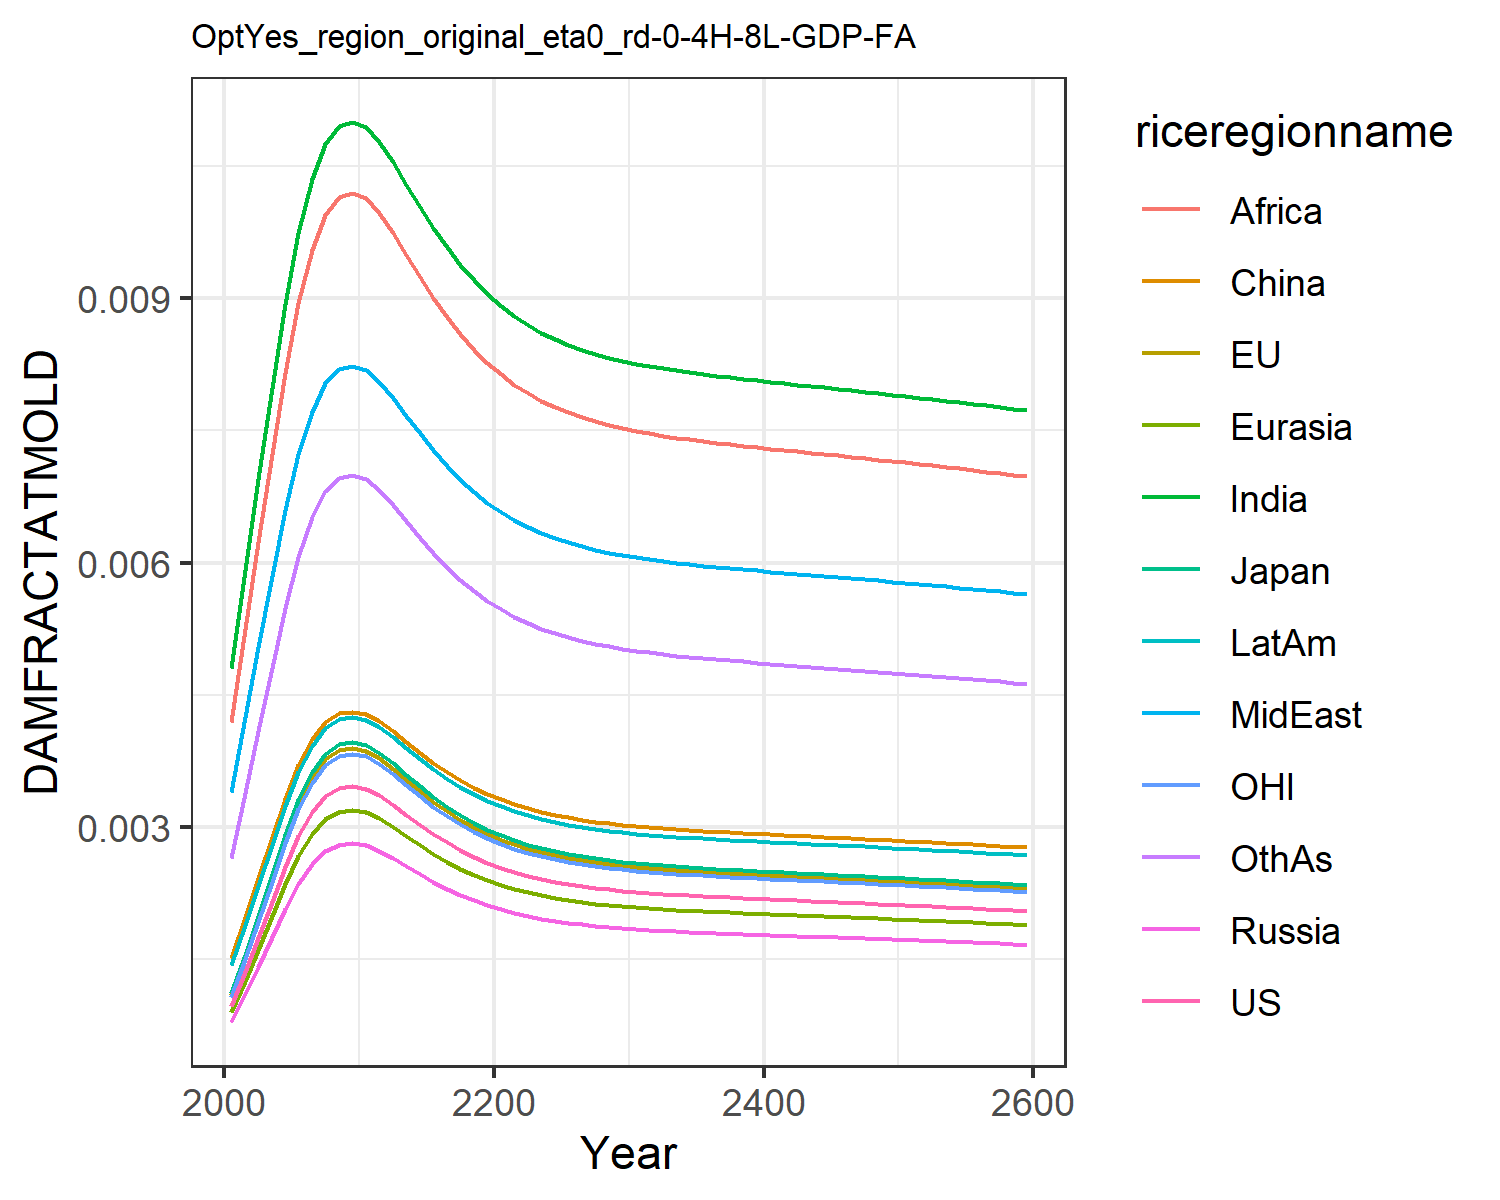

Values plotted in this chart, from the file beside it:
0.0009741914751707755, 0.0010960982548936173, 0.0011141127717951577, 0.0007926376142238073, 0.0008988246313217726, 0.0015184808065927108, 0.004803093316816623, 0.0033998963496381673, 0.004196310982627154, 0.0014323266191105083, 0.0010773810546510498, 0.0026515942275779415
0.001358, 0.001528, 0.001553, 0.001105, 0.001253, 0.001978, 0.005919, 0.004247, 0.005246, 0.001889, 0.001502, 0.003386
0.001744, 0.001962, 0.001994, 0.001419, 0.001609, 0.002424, 0.006952, 0.005043, 0.006232, 0.002335, 0.001929, 0.004088
0.002154, 0.002424, 0.002464, 0.001753, 0.001987, 0.002886, 0.007985, 0.005847, 0.007229, 0.002801, 0.002382, 0.004808
0.00255, 0.002869, 0.002916, 0.002075, 0.002353, 0.003324, 0.008934, 0.006593, 0.008155, 0.003244, 0.00282, 0.005485
0.002897, 0.003259, 0.003313, 0.002357, 0.002673, 0.003702, 0.009736, 0.007227, 0.008943, 0.003628, 0.003204, 0.006065
0.003169, 0.003565, 0.003624, 0.002578, 0.002923, 0.003995, 0.01035, 0.007715, 0.009548, 0.003926, 0.003504, 0.006513
0.003351, 0.00377, 0.003832, 0.002726, 0.003092, 0.004191, 0.01075, 0.008037, 0.009948, 0.004125, 0.003706, 0.006811
0.003443, 0.003874, 0.003938, 0.002802, 0.003177, 0.00429, 0.01095, 0.0082, 0.01015, 0.004226, 0.003808, 0.006962
0.003463, 0.003896, 0.00396, 0.002818, 0.003195, 0.004311, 0.011, 0.008234, 0.01019, 0.004248, 0.00383, 0.006994
0.003438, 0.003868, 0.003932, 0.002797, 0.003172, 0.004284, 0.01094, 0.00819, 0.01014, 0.00422, 0.003802, 0.006953
0.00336, 0.00378, 0.003842, 0.002734, 0.0031, 0.0042, 0.01077, 0.008053, 0.009967, 0.004135, 0.003715, 0.006826
0.003255, 0.003663, 0.003723, 0.002649, 0.003003, 0.004088, 0.01054, 0.007869, 0.009739, 0.004021, 0.0036, 0.006656
0.003142, 0.003535, 0.003593, 0.002556, 0.002899, 0.003967, 0.01029, 0.007667, 0.009489, 0.003897, 0.003475, 0.00647
0.003029, 0.003408, 0.003464, 0.002465, 0.002795, 0.003845, 0.01004, 0.007466, 0.009239, 0.003774, 0.00335, 0.006284
0.002923, 0.003289, 0.003343, 0.002379, 0.002697, 0.003731, 0.009796, 0.007276, 0.009002, 0.003657, 0.003233, 0.006109
0.002827, 0.003181, 0.003233, 0.0023, 0.002608, 0.003626, 0.009576, 0.007101, 0.008785, 0.003551, 0.003126, 0.005949
0.002741, 0.003084, 0.003134, 0.00223, 0.002529, 0.003532, 0.009378, 0.006944, 0.00859, 0.003455, 0.003031, 0.005805
0.002665, 0.002998, 0.003047, 0.002168, 0.002459, 0.003449, 0.009202, 0.006805, 0.008418, 0.003371, 0.002947, 0.005678
0.002599, 0.002924, 0.002972, 0.002114, 0.002398, 0.003377, 0.009048, 0.006683, 0.008266, 0.003298, 0.002874, 0.005566
0.002541, 0.002859, 0.002906, 0.002068, 0.002345, 0.003314, 0.008913, 0.006577, 0.008135, 0.003234, 0.002811, 0.00547
0.002492, 0.002804, 0.00285, 0.002028, 0.002299, 0.00326, 0.008797, 0.006485, 0.008021, 0.003179, 0.002756, 0.005386
0.00245, 0.002756, 0.002802, 0.001993, 0.00226, 0.003213, 0.008697, 0.006406, 0.007923, 0.003132, 0.002709, 0.005315
0.002413, 0.002715, 0.00276, 0.001964, 0.002227, 0.003173, 0.008611, 0.006338, 0.007839, 0.003092, 0.002669, 0.005253
0.002382, 0.00268, 0.002724, 0.001938, 0.002198, 0.003139, 0.008536, 0.00628, 0.007766, 0.003057, 0.002635, 0.0052
0.002355, 0.00265, 0.002694, 0.001916, 0.002173, 0.00311, 0.008472, 0.006229, 0.007704, 0.003027, 0.002605, 0.005154
0.002332, 0.002624, 0.002667, 0.001898, 0.002152, 0.003084, 0.008417, 0.006186, 0.00765, 0.003001, 0.002579, 0.005115
0.002312, 0.002602, 0.002645, 0.001882, 0.002134, 0.003062, 0.008369, 0.006148, 0.007603, 0.002979, 0.002557, 0.005081
0.002295, 0.002582, 0.002625, 0.001867, 0.002118, 0.003043, 0.008328, 0.006116, 0.007563, 0.00296, 0.002538, 0.005051
0.00228, 0.002565, 0.002608, 0.001855, 0.002104, 0.003026, 0.008291, 0.006087, 0.007527, 0.002943, 0.002522, 0.005025
0.002267, 0.00255, 0.002592, 0.001844, 0.002091, 0.003011, 0.008259, 0.006062, 0.007496, 0.002928, 0.002507, 0.005002
0.002255, 0.002537, 0.002579, 0.001835, 0.00208, 0.002998, 0.00823, 0.006039, 0.007468, 0.002914, 0.002494, 0.004982
0.002244, 0.002525, 0.002567, 0.001826, 0.002071, 0.002986, 0.008204, 0.006019, 0.007443, 0.002902, 0.002482, 0.004964
0.002235, 0.002514, 0.002556, 0.001818, 0.002062, 0.002976, 0.008181, 0.006001, 0.00742, 0.002892, 0.002471, 0.004947
0.002226, 0.002504, 0.002545, 0.001811, 0.002054, 0.002966, 0.00816, 0.005984, 0.007399, 0.002882, 0.002462, 0.004932
0.002218, 0.002495, 0.002536, 0.001804, 0.002046, 0.002957, 0.00814, 0.005968, 0.00738, 0.002872, 0.002452, 0.004918
0.00221, 0.002486, 0.002527, 0.001798, 0.002039, 0.002948, 0.008121, 0.005953, 0.007361, 0.002864, 0.002444, 0.004904
0.002202, 0.002478, 0.002519, 0.001792, 0.002032, 0.00294, 0.008103, 0.005939, 0.007344, 0.002855, 0.002436, 0.004892
0.002195, 0.00247, 0.002511, 0.001786, 0.002026, 0.002932, 0.008086, 0.005926, 0.007327, 0.002848, 0.002428, 0.00488
0.002189, 0.002462, 0.002503, 0.001781, 0.002019, 0.002924, 0.008069, 0.005913, 0.007311, 0.00284, 0.00242, 0.004868
0.002182, 0.002455, 0.002495, 0.001775, 0.002013, 0.002917, 0.008053, 0.0059, 0.007295, 0.002832, 0.002413, 0.004856
0.002175, 0.002447, 0.002488, 0.00177, 0.002007, 0.00291, 0.008037, 0.005887, 0.00728, 0.002825, 0.002406, 0.004845
0.002169, 0.00244, 0.00248, 0.001765, 0.002001, 0.002902, 0.008021, 0.005875, 0.007264, 0.002818, 0.002398, 0.004834
0.002162, 0.002433, 0.002473, 0.001759, 0.001995, 0.002895, 0.008005, 0.005862, 0.007249, 0.00281, 0.002391, 0.004822
0.002156, 0.002425, 0.002465, 0.001754, 0.001989, 0.002888, 0.007989, 0.00585, 0.007233, 0.002803, 0.002384, 0.004811
0.002149, 0.002418, 0.002458, 0.001749, 0.001983, 0.002881, 0.007973, 0.005837, 0.007218, 0.002796, 0.002377, 0.0048
0.002143, 0.002411, 0.00245, 0.001743, 0.001977, 0.002873, 0.007956, 0.005825, 0.007202, 0.002788, 0.00237, 0.004788
0.002136, 0.002403, 0.002443, 0.001738, 0.001971, 0.002866, 0.00794, 0.005812, 0.007186, 0.002781, 0.002362, 0.004777
0.002129, 0.002396, 0.002435, 0.001732, 0.001964, 0.002858, 0.007924, 0.005799, 0.00717, 0.002773, 0.002355, 0.004765
0.002122, 0.002388, 0.002427, 0.001727, 0.001958, 0.002851, 0.007907, 0.005786, 0.007154, 0.002765, 0.002347, 0.004753
0.002116, 0.00238, 0.002419, 0.001721, 0.001952, 0.002843, 0.00789, 0.005773, 0.007137, 0.002758, 0.00234, 0.004741
0.002109, 0.002372, 0.002411, 0.001716, 0.001945, 0.002835, 0.007873, 0.005759, 0.007121, 0.00275, 0.002332, 0.004729
0.002102, 0.002365, 0.002403, 0.00171, 0.001939, 0.002827, 0.007855, 0.005746, 0.007104, 0.002742, 0.002324, 0.004717
0.002094, 0.002356, 0.002395, 0.001704, 0.001932, 0.002819, 0.007838, 0.005732, 0.007087, 0.002734, 0.002316, 0.004705
0.002087, 0.002348, 0.002387, 0.001698, 0.001926, 0.002811, 0.00782, 0.005718, 0.00707, 0.002726, 0.002308, 0.004692
0.00208, 0.00234, 0.002379, 0.001692, 0.001919, 0.002803, 0.007802, 0.005704, 0.007052, 0.002717, 0.0023, 0.00468
0.002073, 0.002332, 0.00237, 0.001686, 0.001912, 0.002795, 0.007784, 0.00569, 0.007034, 0.002709, 0.002292, 0.004667
0.002065, 0.002324, 0.002362, 0.00168, 0.001905, 0.002787, 0.007765, 0.005675, 0.007017, 0.002701, 0.002284, 0.004654
0.002058, 0.002315, 0.002353, 0.001674, 0.001898, 0.002778, 0.007747, 0.005661, 0.006999, 0.002692, 0.002276, 0.004641
0.00205, 0.002307, 0.002344, 0.001668, 0.001891, 0.00277, 0.007728, 0.005646, 0.00698, 0.002684, 0.002267, 0.004628
